Run: headless pygame with SDL's dummy video driver; simulated clock (each Clock.tick advances the game by its frame time, no real sleeping); random seed 0; keys injected as events and as key.get_pressed() state; no mouse input.
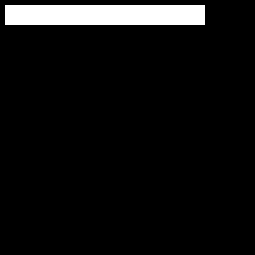
Frame 1 of 4 · flips 1–60 · no input
Frame 2 of 4 · flips 61–180 · tapped SPACE, RETURN · held RIGHT (→), D · screen unchanged from frame 1, image omitted
Frame 3 of 4 · flips 181–300 · held DOWN (↓), S · screen unchanged from frame 2, image omitted
Frame 4 of 4 · flips 301–420 · held LEFT (←), A, UP (↑), W · screen unchanged from frame 3, image omitted

The pygame program that drew these frames:

import sys
import pygame

pygame.init()

size = width, height = 255, 255

boxWidth = boxHeight = 20
boxMargin = 5

# Colors
black = 0, 0, 0
white = 255, 255, 255
green = 0, 255, 0
red = 255, 0, 0
blue = 0, 0, 255

screen = pygame.display.set_mode(size)
pygame.display.set_caption("A-Star Pathfinding Visualized")
continueGame = True
while continueGame:
    for event in pygame.event.get():
        if event.type == pygame.QUIT:
            continueGame = False
    screen.fill(black)
    for i in range(10):
        pygame.draw.rect(screen, white, [i * boxWidth + boxMargin, boxMargin, boxWidth, boxHeight])
    pygame.display.flip()
pygame.quit()
